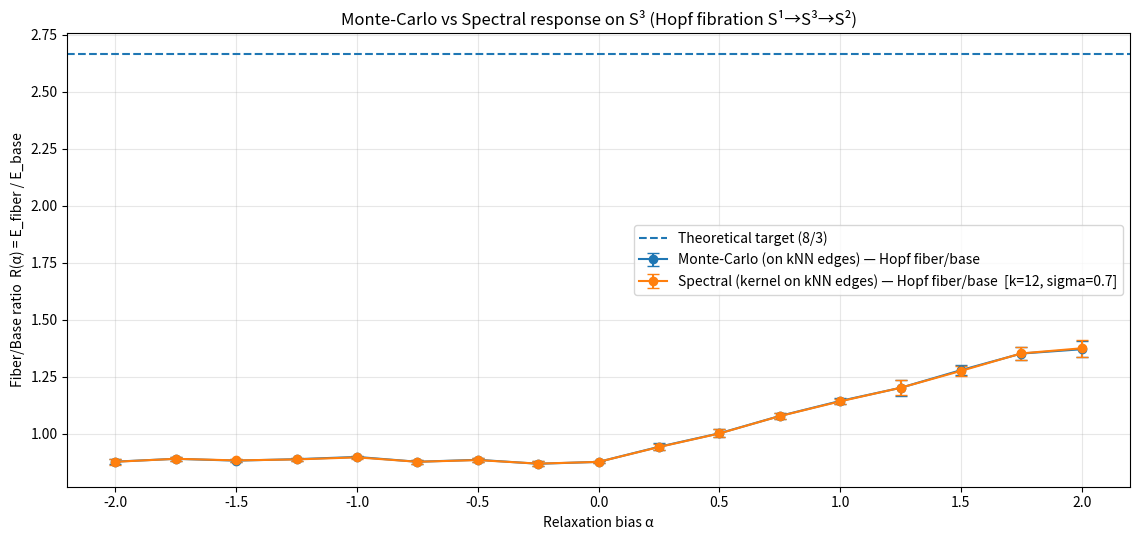

Recreate this plot in Python.
#!/usr/bin/env python3
# -*- coding: utf-8 -*-

"""
compare_mc_vs_weighted_laplacian_hopf_fiberbase_split.py

Monte-Carlo vs "spectral" (kernel/Laplacian-style) response on S^3
for the Hopf fibration S^1 -> S^3 -> S^2, explicitly separating fiber/base.

CRITICAL FIX:
  The Monte-Carlo branch is evaluated on the SAME kNN EDGE SUPPORT as the
  weighted-kernel ("spectral") branch. This removes the structural mismatch
  that occurs when MC uses global pairs while the spectral branch uses local kNN edges.

Output:
  - Curve R(alpha) = E_fiber(alpha) / E_base(alpha)
  - Optional plot of energies E_fiber and E_base for both branches.

Dependencies:
  numpy, scipy, matplotlib

Example:
  python compare_mc_vs_weighted_laplacian_hopf_fiberbase_split.py --plot_energies
"""

from __future__ import annotations

import argparse
import math
from dataclasses import dataclass
from typing import Tuple, Dict, List

import numpy as np
import matplotlib.pyplot as plt

from scipy.spatial import cKDTree


# -----------------------------
# Geometry: S^3 sampling + Hopf map
# -----------------------------

def sample_s3(n: int, rng: np.random.Generator) -> np.ndarray:
    """Uniform samples on S^3 by normalizing 4D Gaussians."""
    x = rng.normal(size=(n, 4))
    x /= np.linalg.norm(x, axis=1, keepdims=True)
    return x


def hopf_map_s3_to_s2(x: np.ndarray) -> Tuple[np.ndarray, np.ndarray]:
    """
    Hopf map using complex coords:
      z1 = x0 + i x1
      z2 = x2 + i x3

    Base point on S^2:
      X = 2 Re(z1 * conj(z2))
      Y = 2 Im(z1 * conj(z2))
      Z = |z1|^2 - |z2|^2

    Fiber angle (a convenient choice):
      phi = arg(z1) - arg(z2)  (wrapped to [-pi, pi])
    """
    x0, x1, x2, x3 = x[:, 0], x[:, 1], x[:, 2], x[:, 3]
    z1 = x0 + 1j * x1
    z2 = x2 + 1j * x3

    base_x = 2.0 * np.real(z1 * np.conj(z2))
    base_y = 2.0 * np.imag(z1 * np.conj(z2))
    base_z = (np.abs(z1) ** 2) - (np.abs(z2) ** 2)

    base = np.stack([base_x, base_y, base_z], axis=1)
    # Numerical safety (should already be on S^2)
    base /= np.linalg.norm(base, axis=1, keepdims=True)

    arg1 = np.angle(z1)
    arg2 = np.angle(z2)
    phi = wrap_angle(arg1 - arg2)

    return base, phi


def wrap_angle(theta: np.ndarray) -> np.ndarray:
    """Wrap angles to [-pi, pi]."""
    return (theta + np.pi) % (2.0 * np.pi) - np.pi


def s2_chordal_dist2(u: np.ndarray, v: np.ndarray) -> np.ndarray:
    """
    Chordal squared distance on S^2 embedded in R^3:
      d^2 = ||u - v||^2 = 2 - 2 <u, v>
    """
    dot = np.sum(u * v, axis=-1)
    dot = np.clip(dot, -1.0, 1.0)
    return 2.0 - 2.0 * dot


def s1_circular_dist2(phi_i: np.ndarray, phi_j: np.ndarray) -> np.ndarray:
    """
    Squared circular distance on S^1 from angle difference:
      d = min(|Δ|, 2π-|Δ|)
      return d^2
    """
    d = np.abs(wrap_angle(phi_i - phi_j))
    d = np.minimum(d, 2.0 * np.pi - d)
    return d * d


# -----------------------------
# Graph / edges
# -----------------------------

def knn_edges(points: np.ndarray, k: int) -> np.ndarray:
    """
    Build directed kNN edges in R^4 using KDTree.
    Return array of shape (n*k, 2): (i, j) directed.
    """
    n = points.shape[0]
    tree = cKDTree(points)
    # query k+1 because the nearest neighbor is itself at distance 0
    dists, idxs = tree.query(points, k=k + 1)
    idxs = idxs[:, 1:]  # drop self

    i = np.repeat(np.arange(n), k)
    j = idxs.reshape(-1)
    return np.stack([i, j], axis=1)


def make_undirected_unique_edges(edges_ij: np.ndarray) -> np.ndarray:
    """
    Convert directed edges to undirected unique edges (i<j).
    """
    i = edges_ij[:, 0]
    j = edges_ij[:, 1]
    a = np.minimum(i, j)
    b = np.maximum(i, j)
    und = np.stack([a, b], axis=1)
    und = np.unique(und, axis=0)
    # Remove self-loops if any (should not happen)
    und = und[und[:, 0] != und[:, 1]]
    return und


# -----------------------------
# Kernel + energies
# -----------------------------

def a_from_alpha(alpha: float) -> float:
    """
    Coupling factor a(alpha) used in your previous logs:
      a(alpha) = exp(-max(alpha, 0))
    So:
      alpha <= 0 -> a = 1
      alpha > 0  -> a decreases
    """
    return float(math.exp(-max(alpha, 0.0)))


def anisotropic_kernel(d_base2: np.ndarray, d_fiber2: np.ndarray, alpha: float, sigma: float) -> np.ndarray:
    """
    Kernel K_alpha(i,j) = exp(-(d_base^2 + a(alpha) * d_fiber^2) / (2 sigma^2))
    """
    a = a_from_alpha(alpha)
    denom = 2.0 * (sigma ** 2)
    return np.exp(-(d_base2 + a * d_fiber2) / denom)


def spectral_energy_on_edges(
    base: np.ndarray,
    phi: np.ndarray,
    edges_und: np.ndarray,
    alpha: float,
    sigma: float,
) -> Tuple[float, float, float]:
    """
    "Spectral" branch energies: mean distances over the SAME edge set,
    weighted by the kernel (this matches the quantity your Laplacian-kernel
    construction implicitly encodes).

      E_base = sum_e w_e * d_base^2 / sum_e w_e
      E_fiber = sum_e w_e * d_fiber^2 / sum_e w_e
      R = E_fiber / E_base
    """
    i = edges_und[:, 0]
    j = edges_und[:, 1]
    d_base2 = s2_chordal_dist2(base[i], base[j])
    d_fiber2 = s1_circular_dist2(phi[i], phi[j])
    w = anisotropic_kernel(d_base2, d_fiber2, alpha, sigma)

    wsum = float(np.sum(w))
    if wsum <= 0.0:
        raise RuntimeError("Sum of kernel weights is zero. Increase sigma or check kernel.")
    e_base = float(np.sum(w * d_base2) / wsum)
    e_fiber = float(np.sum(w * d_fiber2) / wsum)
    r = e_fiber / max(e_base, 1e-15)
    return e_fiber, e_base, r


def mc_energy_on_same_edges(
    base: np.ndarray,
    phi: np.ndarray,
    edges_und: np.ndarray,
    alpha: float,
    sigma: float,
    rng: np.random.Generator,
    n_edge_samples: int,
) -> Tuple[float, float, float]:
    """
    Monte-Carlo branch on the SAME edge support.

    We sample edges uniformly from the undirected edge list, and use
    importance weighting with the same kernel weights w_e:

      E_base = sum_s w_s * d_base^2 / sum_s w_s
      E_fiber = sum_s w_s * d_fiber^2 / sum_s w_s

    This is the "fixed" MC that is now directly comparable to the spectral branch.
    """
    m = edges_und.shape[0]
    idx = rng.integers(0, m, size=n_edge_samples)
    i = edges_und[idx, 0]
    j = edges_und[idx, 1]

    d_base2 = s2_chordal_dist2(base[i], base[j])
    d_fiber2 = s1_circular_dist2(phi[i], phi[j])
    w = anisotropic_kernel(d_base2, d_fiber2, alpha, sigma)

    wsum = float(np.sum(w))
    if wsum <= 0.0:
        raise RuntimeError("Sum of MC weights is zero. Increase sigma or check kernel.")
    e_base = float(np.sum(w * d_base2) / wsum)
    e_fiber = float(np.sum(w * d_fiber2) / wsum)
    r = e_fiber / max(e_base, 1e-15)
    return e_fiber, e_base, r


# -----------------------------
# Stats helpers
# -----------------------------

def mean_ci95(values: np.ndarray) -> Tuple[float, float]:
    """
    Mean and approximate 95% CI (normal approx) for repeated estimates.
    """
    v = np.asarray(values, dtype=float)
    mu = float(np.mean(v))
    if len(v) <= 1:
        return mu, 0.0
    s = float(np.std(v, ddof=1))
    ci = 1.96 * s / math.sqrt(len(v))
    return mu, ci


@dataclass
class CurvePoint:
    alpha: float
    a: float
    mc_r: float
    mc_ci: float
    spec_r: float
    spec_ci: float
    # energies (optional)
    mc_e_fiber: float
    mc_e_fiber_ci: float
    mc_e_base: float
    mc_e_base_ci: float
    spec_e_fiber: float
    spec_e_fiber_ci: float
    spec_e_base: float
    spec_e_base_ci: float


# -----------------------------
# Main experiment
# -----------------------------

def run_one_repeat(
    n_points: int,
    k_nn: int,
    sigma: float,
    alpha: float,
    rng: np.random.Generator,
    mc_edge_samples: int,
) -> Dict[str, float]:
    """
    One repeat:
      - sample S^3 points
      - build Hopf base + fiber angle
      - build kNN edges and undirected unique set
      - compute MC-on-edges energies & ratio
      - compute spectral energies & ratio on full edge set
    """
    s3 = sample_s3(n_points, rng)
    base, phi = hopf_map_s3_to_s2(s3)

    edges_dir = knn_edges(s3, k=k_nn)
    edges_und = make_undirected_unique_edges(edges_dir)

    mc_e_f, mc_e_b, mc_r = mc_energy_on_same_edges(
        base, phi, edges_und, alpha, sigma, rng, n_edge_samples=mc_edge_samples
    )
    sp_e_f, sp_e_b, sp_r = spectral_energy_on_edges(
        base, phi, edges_und, alpha, sigma
    )

    return {
        "mc_r": mc_r,
        "spec_r": sp_r,
        "mc_e_f": mc_e_f,
        "mc_e_b": mc_e_b,
        "spec_e_f": sp_e_f,
        "spec_e_b": sp_e_b,
        "m_edges": float(edges_und.shape[0]),
    }


def run_curve(
    alphas: np.ndarray,
    n_points: int,
    k_nn: int,
    sigma: float,
    mc_edge_samples: int,
    repeats: int,
    seed: int,
) -> List[CurvePoint]:
    rng_master = np.random.default_rng(seed)
    curve: List[CurvePoint] = []

    print("Monte-Carlo vs Spectral response on S^3 (Hopf fibration S^1->S^3->S^2)")
    print(f"n_points={n_points}  k_nn={k_nn}  sigma={sigma}  mc_edge_samples={mc_edge_samples}  repeats={repeats}")
    print()

    for alpha in alphas:
        # collect repeats
        mc_rs, sp_rs = [], []
        mc_ef, mc_eb = [], []
        sp_ef, sp_eb = [], []

        # independent RNG stream per alpha for reproducibility
        alpha_seed = int(rng_master.integers(0, 2**31 - 1))
        rng_alpha = np.random.default_rng(alpha_seed)

        m_edges_list = []

        for _ in range(repeats):
            rep_seed = int(rng_alpha.integers(0, 2**31 - 1))
            rng = np.random.default_rng(rep_seed)
            out = run_one_repeat(
                n_points=n_points,
                k_nn=k_nn,
                sigma=sigma,
                alpha=float(alpha),
                rng=rng,
                mc_edge_samples=mc_edge_samples,
            )
            mc_rs.append(out["mc_r"])
            sp_rs.append(out["spec_r"])
            mc_ef.append(out["mc_e_f"])
            mc_eb.append(out["mc_e_b"])
            sp_ef.append(out["spec_e_f"])
            sp_eb.append(out["spec_e_b"])
            m_edges_list.append(out["m_edges"])

        mc_r_mu, mc_r_ci = mean_ci95(np.array(mc_rs))
        sp_r_mu, sp_r_ci = mean_ci95(np.array(sp_rs))

        mc_ef_mu, mc_ef_ci = mean_ci95(np.array(mc_ef))
        mc_eb_mu, mc_eb_ci = mean_ci95(np.array(mc_eb))
        sp_ef_mu, sp_ef_ci = mean_ci95(np.array(sp_ef))
        sp_eb_mu, sp_eb_ci = mean_ci95(np.array(sp_eb))

        a = a_from_alpha(float(alpha))

        print(
            f"alpha={alpha:+.2f}  a(exp(-max(alpha,0)))={a:.4f} | "
            f"MC ratio={mc_r_mu:.6f}  95%CI=±{mc_r_ci:.6f} | "
            f"Spec ratio={sp_r_mu:.6f}  95%CI=±{sp_r_ci:.6f} | "
            f"edges≈{np.mean(m_edges_list):.0f}"
        )

        curve.append(
            CurvePoint(
                alpha=float(alpha),
                a=a,
                mc_r=mc_r_mu,
                mc_ci=mc_r_ci,
                spec_r=sp_r_mu,
                spec_ci=sp_r_ci,
                mc_e_fiber=mc_ef_mu,
                mc_e_fiber_ci=mc_ef_ci,
                mc_e_base=mc_eb_mu,
                mc_e_base_ci=mc_eb_ci,
                spec_e_fiber=sp_ef_mu,
                spec_e_fiber_ci=sp_ef_ci,
                spec_e_base=sp_eb_mu,
                spec_e_base_ci=sp_eb_ci,
            )
        )

    return curve


# -----------------------------
# Plotting
# -----------------------------

def plot_curve(curve: List[CurvePoint], sigma: float, k_nn: int, show_energies: bool):
    alphas = np.array([p.alpha for p in curve])

    # Ratio plot
    mc = np.array([p.mc_r for p in curve])
    mc_ci = np.array([p.mc_ci for p in curve])
    sp = np.array([p.spec_r for p in curve])
    sp_ci = np.array([p.spec_ci for p in curve])

    if show_energies:
        fig = plt.figure(figsize=(11.5, 7.5))
        gs = fig.add_gridspec(2, 1, height_ratios=[1, 1], hspace=0.25)
        ax1 = fig.add_subplot(gs[0, 0])
        ax2 = fig.add_subplot(gs[1, 0])
    else:
        fig, ax1 = plt.subplots(figsize=(11.5, 5.5))
        ax2 = None

    ax1.axhline(8.0 / 3.0, linestyle="--", label="Theoretical target (8/3)")
    ax1.errorbar(alphas, mc, yerr=mc_ci, marker="o", capsize=4,
                 label="Monte-Carlo (on kNN edges) — Hopf fiber/base")
    ax1.errorbar(alphas, sp, yerr=sp_ci, marker="o", capsize=4,
                 label=f"Spectral (kernel on kNN edges) — Hopf fiber/base  [k={k_nn}, sigma={sigma}]")
    ax1.set_title("Monte-Carlo vs Spectral response on S³ (Hopf fibration S¹→S³→S²)")
    ax1.set_xlabel("Relaxation bias α")
    ax1.set_ylabel("Fiber/Base ratio  R(α) = E_fiber / E_base")
    ax1.grid(True, alpha=0.3)
    ax1.legend(loc="best")

    if show_energies and ax2 is not None:
        mc_ef = np.array([p.mc_e_fiber for p in curve])
        mc_ef_ci = np.array([p.mc_e_fiber_ci for p in curve])
        mc_eb = np.array([p.mc_e_base for p in curve])
        mc_eb_ci = np.array([p.mc_e_base_ci for p in curve])

        sp_ef = np.array([p.spec_e_fiber for p in curve])
        sp_ef_ci = np.array([p.spec_e_fiber_ci for p in curve])
        sp_eb = np.array([p.spec_e_base for p in curve])
        sp_eb_ci = np.array([p.spec_e_base_ci for p in curve])

        ax2.errorbar(alphas, mc_ef, yerr=mc_ef_ci, marker="o", capsize=4, label="MC  E_fiber")
        ax2.errorbar(alphas, mc_eb, yerr=mc_eb_ci, marker="o", capsize=4, label="MC  E_base")
        ax2.errorbar(alphas, sp_ef, yerr=sp_ef_ci, marker="o", capsize=4, label="Spec  E_fiber")
        ax2.errorbar(alphas, sp_eb, yerr=sp_eb_ci, marker="o", capsize=4, label="Spec  E_base")

        ax2.set_xlabel("Relaxation bias α")
        ax2.set_ylabel("Kernel-weighted energies")
        ax2.grid(True, alpha=0.3)
        ax2.legend(loc="best")

    plt.tight_layout()
    plt.show()


# -----------------------------
# CLI
# -----------------------------

def parse_args() -> argparse.Namespace:
    p = argparse.ArgumentParser(
        description="Compare Monte-Carlo vs spectral (kernel/Laplacian-style) response on S^3 for Hopf fibration, fiber/base split."
    )
    p.add_argument("--n_points", type=int, default=2500, help="Number of S^3 points per repeat")
    p.add_argument("--k_nn", type=int, default=12, help="k for kNN graph")
    p.add_argument("--sigma", type=float, default=0.7, help="Kernel sigma")
    p.add_argument("--mc_edge_samples", type=int, default=200000, help="Number of MC edge samples per repeat")
    p.add_argument("--repeats", type=int, default=6, help="Number of independent repeats per alpha")
    p.add_argument("--seed", type=int, default=12345, help="Master RNG seed")
    p.add_argument("--alpha_min", type=float, default=-2.0)
    p.add_argument("--alpha_max", type=float, default=2.0)
    p.add_argument("--alpha_step", type=float, default=0.25)
    p.add_argument("--plot_energies", action="store_true", help="Also plot E_fiber and E_base curves")
    return p.parse_args()


def main():
    args = parse_args()
    # alpha grid
    n_steps = int(round((args.alpha_max - args.alpha_min) / args.alpha_step)) + 1
    alphas = np.linspace(args.alpha_min, args.alpha_max, n_steps)

    curve = run_curve(
        alphas=alphas,
        n_points=args.n_points,
        k_nn=args.k_nn,
        sigma=args.sigma,
        mc_edge_samples=args.mc_edge_samples,
        repeats=args.repeats,
        seed=args.seed,
    )

    plot_curve(curve, sigma=args.sigma, k_nn=args.k_nn, show_energies=args.plot_energies)


if __name__ == "__main__":
    main()
